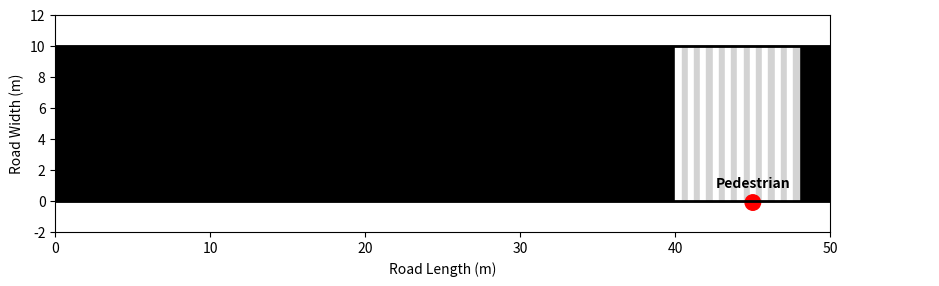
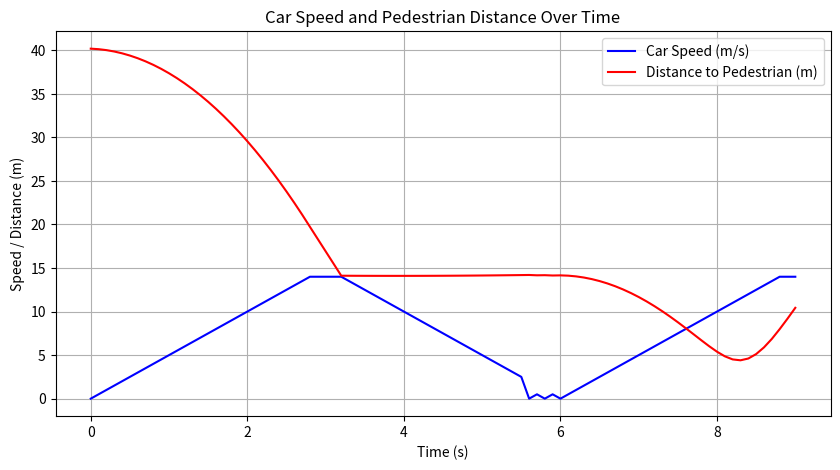

The script that saved these images, in order:
import numpy as np  # Numerical operations
import matplotlib.pyplot as plt  # Plotting functions

# Constants for road dimensions, vehicle properties, pedestrian behavior, etc.
ROAD_WIDTH = 10  # Width of the road in meters
ROAD_LENGTH = 50  # Length of the road in meters
VEHICLE_LENGTH = 5  # Length of the vehicle in meters
VEHICLE_WIDTH = 2  # Width of the vehicle in meters
PEDESTRIAN_SPEED = 1  # Pedestrian speed in m/s
MAX_VEHICLE_SPEED = 50 / 3.6  # Convert 50 km/h to m/s
BRAKING_DISTANCE = 5  # Distance at which the car applies emergency braking
SAFE_DISTANCE = 10  # Distance at which pedestrian is considered safe

# Initial positions for car and pedestrian
car_position = [5, ROAD_WIDTH / 2]  # Car starts 5 meters from the start line, centered in the lane
pedestrian_position = [45, ROAD_WIDTH - 1]  # Pedestrian starts 5 meters away from the end of the road on the zebra crossing

# Set up the plot for visualization
fig, ax = plt.subplots(figsize=(10, 5))
plt.ion()  # Enable interactive mode for visualization


class FrenetFrame:
    """
    Represents a vehicle's movement using Frenet coordinates.
    Attributes:
        s (float): Longitudinal position along the road.
        d (float): Lateral offset.
        speed (float): Speed of the vehicle.
        max_speed (float): Maximum speed.
    """

    def __init__(self, start_s, start_d, max_speed):
        self.s = start_s  # Longitudinal position along the road
        self.d = start_d  # Lateral offset
        self.speed = 0  # Initial speed
        self.max_speed = max_speed
        self.slowing_down = False
        self.emergency_braking = False

    def update_position(self, dt):
        """
        Updates the vehicle's position based on current speed and time step.
        :param dt: Time increment in seconds.
        """
        if self.emergency_braking or self.slowing_down:
            if self.speed > self.max_speed * 0.2:  # Slow to 20% of max speed
                self.speed -= 0.5  # Gradual deceleration
            else:
                self.speed = 0  # Stop the car completely
        else:
            if self.speed < self.max_speed:
                self.speed += 0.5  # Gradual acceleration
            self.s += self.speed * dt  # Update position only if not braking

    def apply_emergency_brake(self):
        """Triggers emergency braking."""
        self.emergency_braking = True
        self.slowing_down = False

    def start_slowing_down(self):
        """Starts gradual deceleration."""
        self.slowing_down = True
        self.emergency_braking = False

    def release_brake(self):
        """Releases any braking mechanism."""
        self.emergency_braking = False
        self.slowing_down = False


def plot_environment(car, pedestrian_pos):
    """
    Plots the current state of the road, car, and pedestrian.
    :param car: FrenetFrame object representing the car.
    :param pedestrian_pos: Position of the pedestrian [x, y].
    """
    ax.clear()
    
    # Draw road boundaries
    ax.plot([0, ROAD_LENGTH], [0, 0], 'k-', linewidth=2)
    ax.plot([0, ROAD_LENGTH], [ROAD_WIDTH, ROAD_WIDTH], 'k-', linewidth=2)
    ax.fill_between([0, ROAD_LENGTH], 0, ROAD_WIDTH, color='black')

    # Draw zebra crossing
    stripe_width = 0.8
    for i in range(10):  # Draw 10 alternating zebra crossing stripes
        stripe_start = 40 + i * stripe_width
        ax.fill_betweenx([0, 10], stripe_start, stripe_start + stripe_width / 2, color='white')
        ax.fill_betweenx([0, 10], stripe_start + stripe_width / 2, stripe_start + stripe_width, color='lightgrey')

    # Draw car as a green rectangle
    car_rect = plt.Rectangle((car.s - VEHICLE_LENGTH / 2, car.d - VEHICLE_WIDTH / 2),
                             VEHICLE_LENGTH, VEHICLE_WIDTH, color='green')
    ax.add_patch(car_rect)
    ax.text(car.s, car.d + 1, 'CAR', ha='center', color='white', weight='bold')

    # Draw pedestrian as a red circle
    pedestrian_circle = plt.Circle(pedestrian_pos, 0.5, color='red')
    ax.add_patch(pedestrian_circle)
    ax.text(pedestrian_pos[0], pedestrian_pos[1] + 1, 'Pedestrian', ha='center', color='black', weight='bold')

    # Set plot limits and labels
    ax.set_xlim(0, ROAD_LENGTH)
    ax.set_ylim(-2, ROAD_WIDTH + 2)
    ax.set_aspect('equal')
    ax.set_xlabel("Road Length (m)")
    ax.set_ylabel("Road Width (m)")
    plt.pause(0.1)


def simulate():
    """
    Simulates the movement of the car and pedestrian, including interactions such as braking.
    """
    car = FrenetFrame(start_s=5, start_d=ROAD_WIDTH / 2, max_speed=MAX_VEHICLE_SPEED)
    pedestrian_y = pedestrian_position[1]
    detection_range = 15  # Sensor detection range in meters

    dt = 0.1  # Time step for simulation
    
    # Data for plotting over time
    time_data = []  # Stores time points for speed and distance graphs
    speed_data = []  # Stores speed of the car
    distance_data = []  # Stores distance between car and pedestrian
    
    current_time = 0  # Initialize simulation time

    while car.s < ROAD_LENGTH or pedestrian_position[1] > 0:
        # Move pedestrian downwards on the zebra crossing
        pedestrian_position[1] -= PEDESTRIAN_SPEED * dt  

        # Calculate distance between car and pedestrian
        longitudinal_distance = pedestrian_position[0] - car.s
        lateral_distance = abs(pedestrian_position[1] - car.d)
        distance_to_pedestrian = np.sqrt(longitudinal_distance**2 + lateral_distance**2)

        # Append data for graph plotting
        time_data.append(current_time)
        speed_data.append(car.speed)
        distance_data.append(distance_to_pedestrian)

        # Print current positions for debugging purposes
        print(f"Car position (s): {car.s:.2f}, Speed: {car.speed:.2f}, Pedestrian distance: {distance_to_pedestrian:.2f}")

        # Car's behavior based on pedestrian's distance
        if distance_to_pedestrian <= detection_range:
            if longitudinal_distance > 0 and lateral_distance <= VEHICLE_WIDTH:
                print("Pedestrian detected within range. Slowing down.")
                car.start_slowing_down()

                # Apply emergency braking if pedestrian is too close
                if distance_to_pedestrian <= BRAKING_DISTANCE:
                    print("Pedestrian very close! Emergency braking.")
                    car.apply_emergency_brake()

        # Resume acceleration if pedestrian is in a safe distance
        if car.speed == 0:
            if distance_to_pedestrian > SAFE_DISTANCE:
                print("Pedestrian is in a safe range. Car can accelerate.")
                car.release_brake()
            else:
                print("Pedestrian still near the car. Car remains stopped.")

        # Resume acceleration if pedestrian is out of detection range
        if distance_to_pedestrian > detection_range:
            if not car.slowing_down and not car.emergency_braking:
                print("No pedestrian detected. Car is accelerating.")
                car.release_brake()

        # Update the car's position
        car.update_position(dt)

        # Plot the current state of the environment
        plot_environment(car, pedestrian_position)

        # Exit simulation if both car and pedestrian have crossed the road
        if pedestrian_position[1] < 0 and car.s >= ROAD_LENGTH:
            print("Simulation finished: Car and pedestrian have both crossed.")
            break

        current_time += dt  # Increment the time for the simulation

    plt.ioff()  # Disable interactive mode

    # Plot speed and distance graphs after the simulation
    plt.figure(figsize=(10, 5))
    plt.plot(time_data, speed_data, label='Car Speed (m/s)', color='blue')
    plt.plot(time_data, distance_data, label='Distance to Pedestrian (m)', color='red')
    plt.title('Car Speed and Pedestrian Distance Over Time')
    plt.xlabel('Time (s)')
    plt.ylabel('Speed / Distance (m)')
    plt.legend()
    plt.grid()
    plt.show()
simulate()